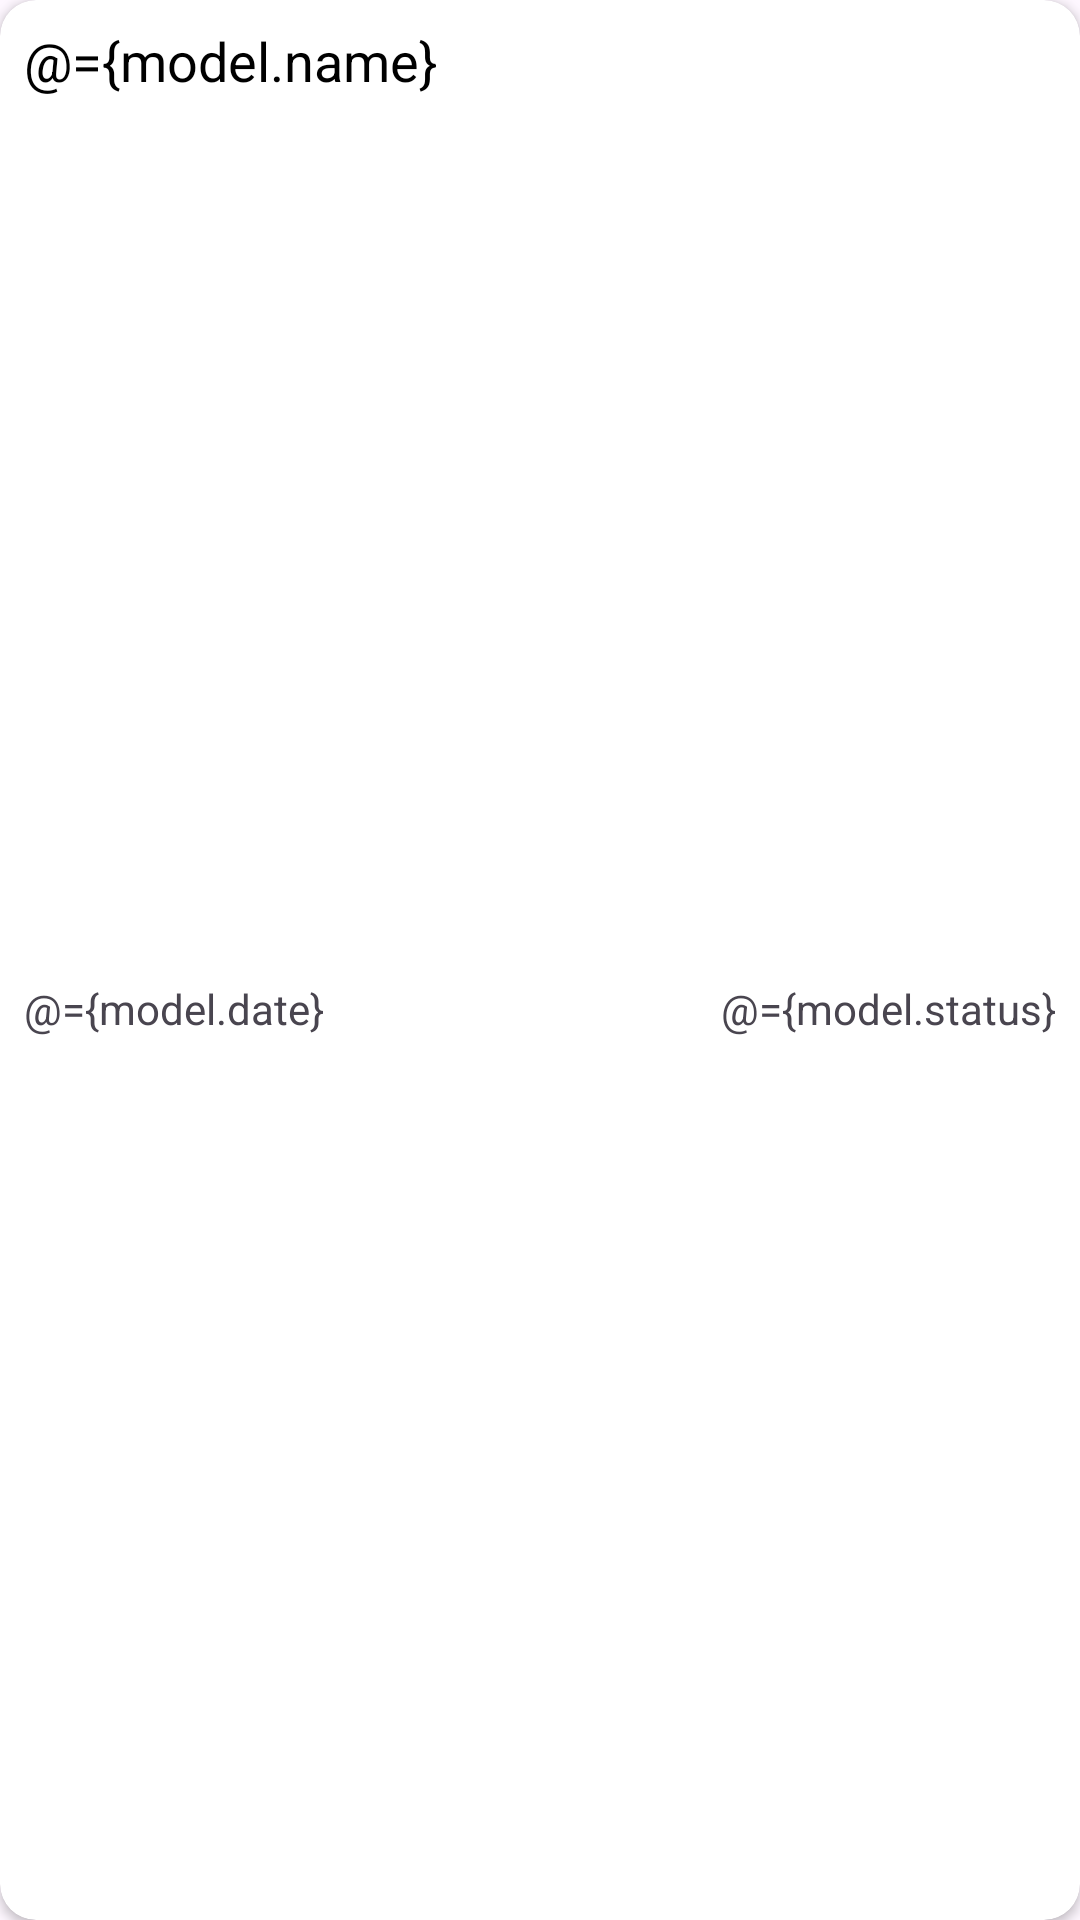

Write the Android layout XML for this screen, with the resource values it uses.
<!-- AndroidManifest.xml: application theme Theme.VaxCare -->
<!-- res/layout/appointment_item.xml -->
<?xml version="1.0" encoding="utf-8"?>
<layout xmlns:android="http://schemas.android.com/apk/res/android"
    xmlns:app="http://schemas.android.com/apk/res-auto">

    <data>
        <variable
            name="model"
            type="com.example.vaxcare.model.Appointment" />
    </data>

    <androidx.cardview.widget.CardView
        android:layout_width="match_parent"
        android:layout_height="wrap_content"
        android:layout_marginVertical="12dp"
        android:elevation="3dp"
        app:cardCornerRadius="12dp">

        <androidx.constraintlayout.widget.ConstraintLayout
            android:layout_width="match_parent"
            android:layout_height="match_parent">

            <TextView
                android:id="@+id/vaccine_name"
                android:layout_width="0dp"
                android:layout_height="wrap_content"
                android:layout_marginStart="8dp"
                android:layout_marginTop="8dp"
                android:layout_marginEnd="8dp"
                android:text="@={model.name}"
                android:textColor="@color/primaryTextColor"
                android:textSize="18sp"
                app:layout_constraintEnd_toEndOf="parent"
                app:layout_constraintStart_toStartOf="parent"
                app:layout_constraintTop_toTopOf="parent" />

            <TextView
                android:id="@+id/txt_date_time"
                android:layout_width="wrap_content"
                android:layout_height="wrap_content"
                android:layout_marginTop="8dp"
                android:layout_marginBottom="8dp"
                android:text="@={model.date}"
                app:layout_constraintBottom_toBottomOf="parent"
                app:layout_constraintStart_toStartOf="@+id/vaccine_name"
                app:layout_constraintTop_toBottomOf="@+id/vaccine_name" />

            <TextView
                android:id="@+id/txt_status"
                android:layout_width="wrap_content"
                android:layout_height="wrap_content"
                android:text="@={model.status}"
                app:layout_constraintEnd_toEndOf="@+id/vaccine_name"
                app:layout_constraintTop_toTopOf="@+id/txt_date_time" />
        </androidx.constraintlayout.widget.ConstraintLayout>

    </androidx.cardview.widget.CardView>
</layout>
<!-- resources referenced by this layout -->
<resources>
  <color name="primaryTextColor">#000000</color>
  <style name="Theme.VaxCare" parent="Theme.Material3.DayNight.NoActionBar">
          
          <item name="colorPrimary">@color/primaryColor</item>
          <item name="colorPrimaryVariant">@color/primaryDarkColor</item>
          <item name="colorOnPrimary">@color/white</item>
          
          <item name="colorSecondary">@color/secondaryColor</item>
          <item name="colorSecondaryVariant">@color/secondaryDarkColor</item>
          <item name="colorOnSecondary">@color/black</item>
          
          <item name="android:statusBarColor">?attr/colorPrimaryVariant</item>
      </style>
  <color name="primaryColor">#38B6FF</color>
  <color name="primaryDarkColor">#27B0FF</color>
  <color name="white">#FFFFFFFF</color>
  <color name="secondaryColor">#ffc107</color>
  <color name="secondaryDarkColor">#c79100</color>
  <color name="black">#FF000000</color>
</resources>
